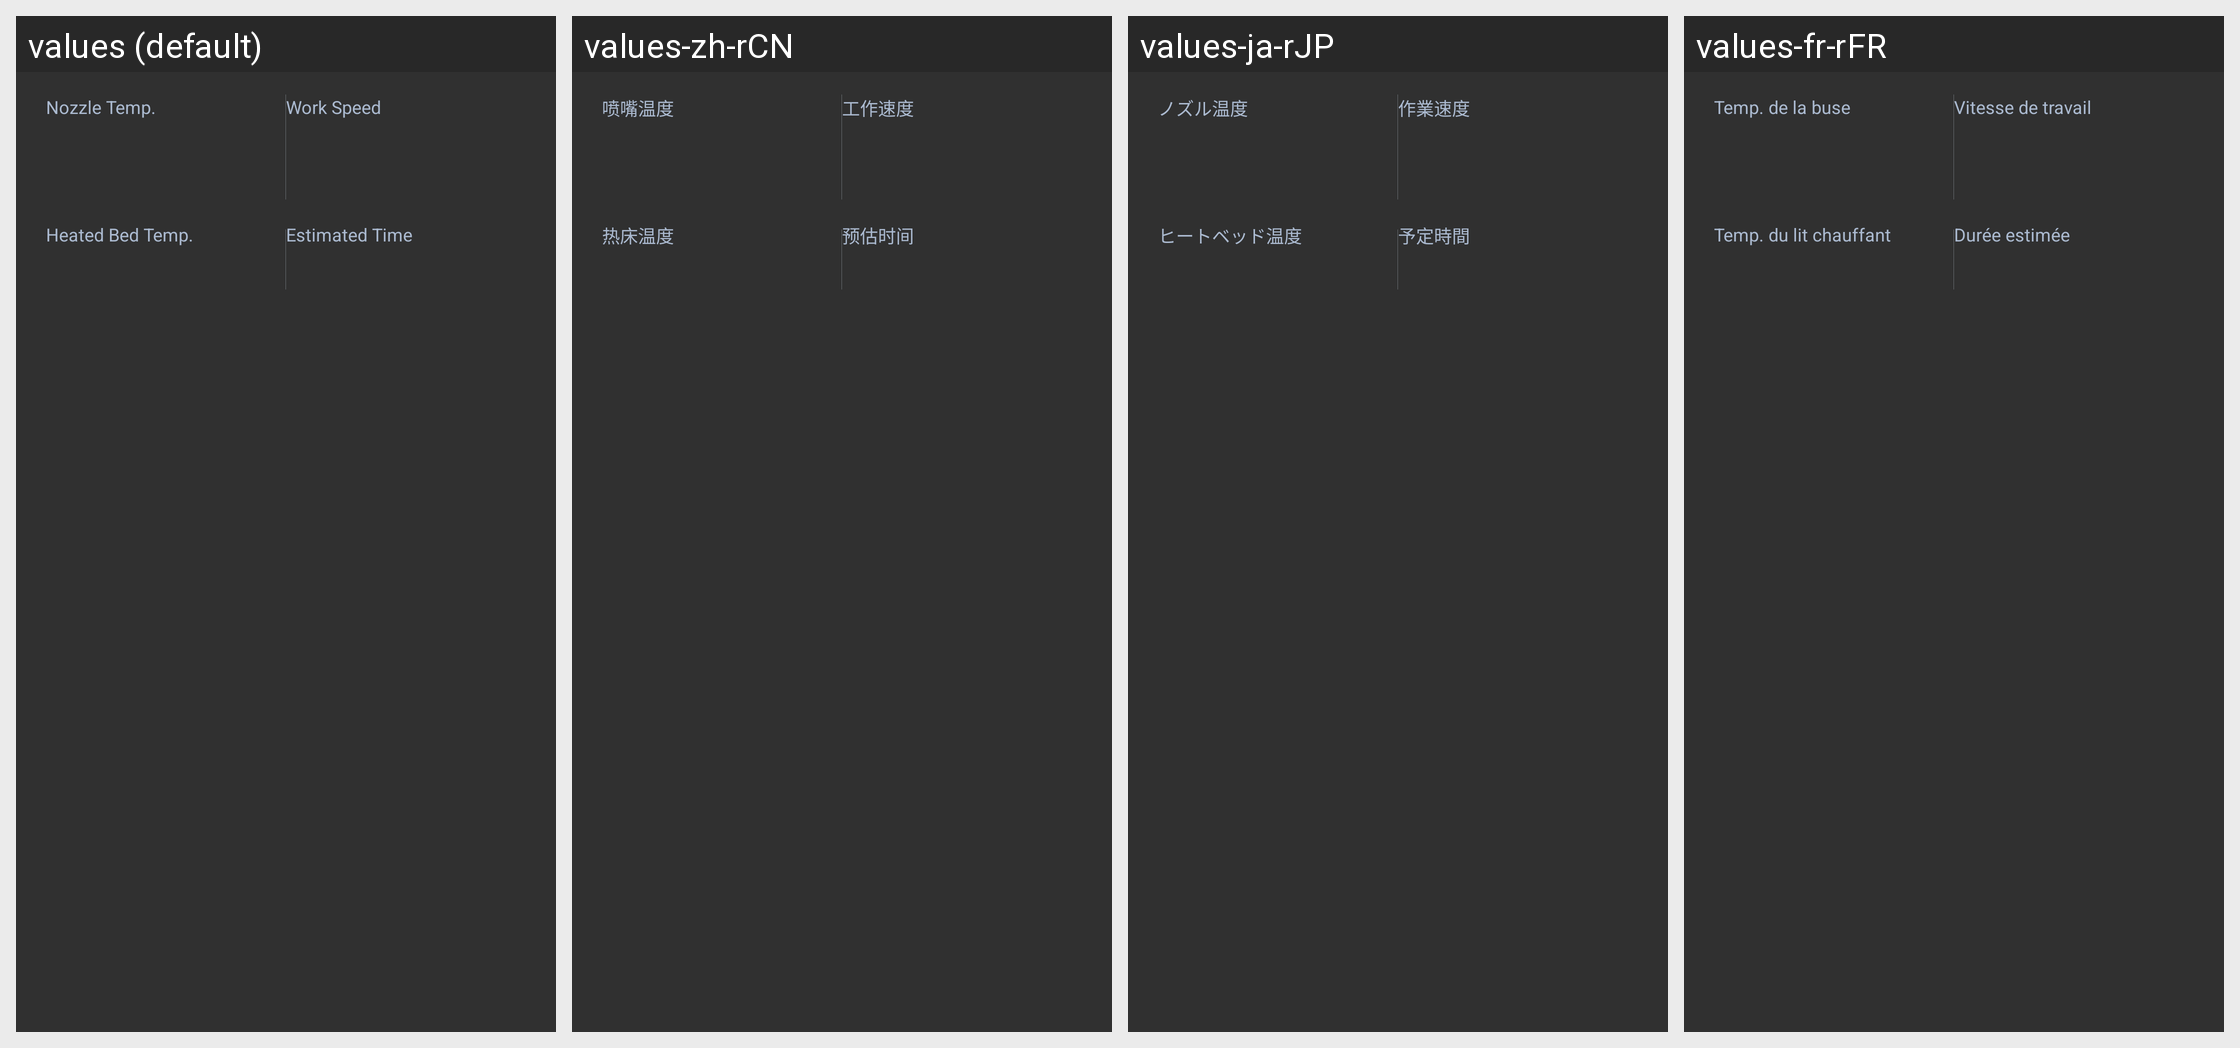

Here is an Android app screen in its default locale and in the app's own translations. Write out the translated-string differences for the strings that appear on this screen.
Android screen res/layout/widget_detail_panel_3dp_dual_extruder.xml rendered under 4 locales, left to right: values (default), values-zh-rCN, values-ja-rJP, values-fr-rFR. Device: Nexus 5 (rendered at 1080×1920; each locale shown at half size, 540×960, under a caption strip naming it); theme AppTheme.
Other locales in the repository, not shown: values-de-rDE, values-es-rES, values-pl-rPL.
Strings drawn on this screen, with the default value and each locale's value (text and hints the layout hard-codes, and strings that could not be matched under every locale, appear in the picture but are not listed):

print_nozzle_temp
  values: Nozzle Temp.
  values-zh-rCN: 喷嘴温度
  values-ja-rJP: ノズル温度
  values-fr-rFR: Temp. de la buse

print_feed_rate
  values: Work Speed
  values-zh-rCN: 工作速度
  values-ja-rJP: 作業速度
  values-fr-rFR: Vitesse de travail

print_heated_bed_temp
  values: Heated Bed Temp.
  values-zh-rCN: 热床温度
  values-ja-rJP: ヒートベッド温度
  values-fr-rFR: Temp. du lit chauffant

print_estimated_time
  values: Estimated Time
  values-zh-rCN: 预估时间
  values-ja-rJP: 予定時間
  values-fr-rFR: Durée estimée
